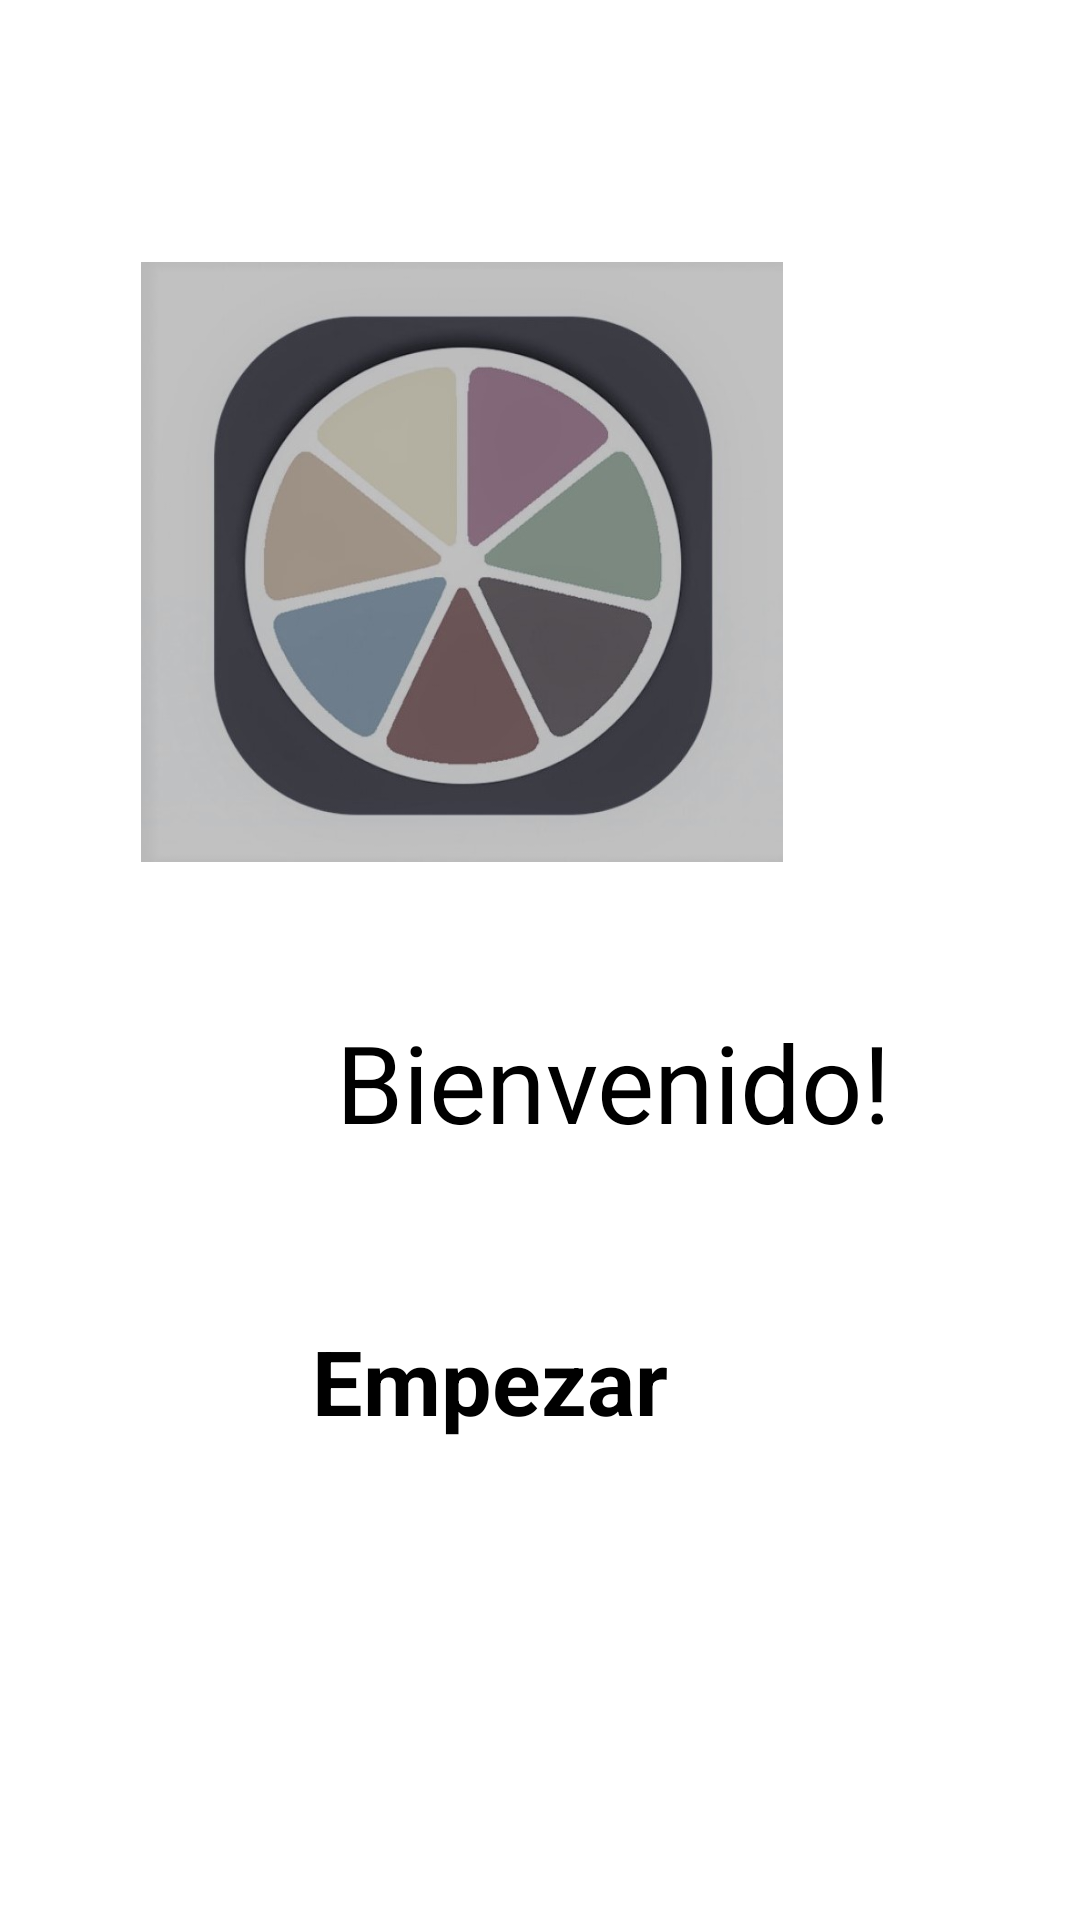

Produce the Android XML layout that renders to this screen, including the resource entries it uses.
<!-- AndroidManifest.xml: activity theme AppTheme.NoActionBar -->
<!-- res/layout/activity_main.xml -->
<?xml version="1.0" encoding="utf-8"?>

<androidx.constraintlayout.widget.ConstraintLayout xmlns:android="http://schemas.android.com/apk/res/android"
    xmlns:app="http://schemas.android.com/apk/res-auto"
    xmlns:tools="http://schemas.android.com/tools"
    android:layout_width="match_parent"
    android:layout_height="match_parent"
    tools:context=".MainActivity">

    <include
        layout="@layout/mytoolbar"/>

    <TextView
        android:id="@+id/mensajeBienvenida"
        android:layout_width="wrap_content"
        android:layout_height="wrap_content"
        android:layout_marginStart="112dp"
        android:layout_marginLeft="112dp"
        android:layout_marginTop="284dp"
        android:layout_marginEnd="112dp"
        android:layout_marginRight="112dp"
        android:layout_marginBottom="250dp"
        android:text="@string/mensajeBienvenida"
        android:textColor="#000000"
        android:textSize="36sp"
        app:layout_constraintBottom_toBottomOf="parent"
        app:layout_constraintEnd_toEndOf="parent"
        app:layout_constraintHorizontal_bias="0.0"
        app:layout_constraintStart_toStartOf="parent"
        app:layout_constraintTop_toTopOf="parent"
        app:layout_constraintVertical_bias="0.906" />

    <ImageView
        android:id="@+id/foto"
        android:layout_width="304dp"
        android:layout_height="200dp"
        android:layout_marginStart="54dp"
        android:layout_marginLeft="54dp"
        android:layout_marginTop="24dp"
        android:layout_marginEnd="54dp"
        android:layout_marginRight="54dp"
        android:layout_marginBottom="23dp"
        android:src="@drawable/logoapp"
        app:layout_constraintBottom_toBottomOf="parent"
        app:layout_constraintEnd_toEndOf="parent"
        app:layout_constraintHorizontal_bias="1.0"
        app:layout_constraintStart_toStartOf="parent"
        app:layout_constraintTop_toTopOf="parent"
        app:layout_constraintVertical_bias="0.161" />

    <Button
        android:id="@+id/botonInicio"
        android:layout_width="200dp"
        android:layout_height="80dp"
        android:layout_marginStart="104dp"
        android:layout_marginLeft="104dp"
        android:layout_marginEnd="104dp"
        android:layout_marginRight="104dp"
        android:layout_marginBottom="120dp"
        android:onClick="siguientePregunta"
        android:text="@string/textoBotonInicio"
        android:textSize="30sp"
        android:textStyle="normal|bold"
        app:layout_constraintBottom_toBottomOf="parent"
        app:layout_constraintEnd_toEndOf="parent"
        app:layout_constraintHorizontal_bias="0.0"
        app:layout_constraintStart_toStartOf="parent"
        app:layout_constraintTop_toBottomOf="@+id/mensajeBienvenida"
        app:layout_constraintVertical_bias="1.0" />
</androidx.constraintlayout.widget.ConstraintLayout>
<!-- res/layout/mytoolbar.xml (included above) -->
<?xml version="1.0" encoding="utf-8"?>

<androidx.appcompat.widget.Toolbar
    xmlns:android="http://schemas.android.com/apk/res/android"
    xmlns:app="http://schemas.android.com/apk/res-auto"
    android:layout_width="match_parent"
    android:id="@+id/miToolBar"
    android:layout_height="?attr/actionBarSize"
    android:background="@color/colorPrimaryDark"
    android:theme="@style/ThemeOverlay.AppCompat"
    >

</androidx.appcompat.widget.Toolbar>
<!-- resources referenced by this layout -->
<resources>
  <!-- drawable logoapp: jpg bitmap (drawable, 64059 bytes) -->
  <string name="mensajeBienvenida">Bienvenido!</string>
  <string name="textoBotonInicio">Empezar</string>
  <!-- not gathered from this repository: default colours our renderer supplied (Android Studio template values) -->
  <color name="colorPrimaryDark">#FF3700B3</color>
</resources>
